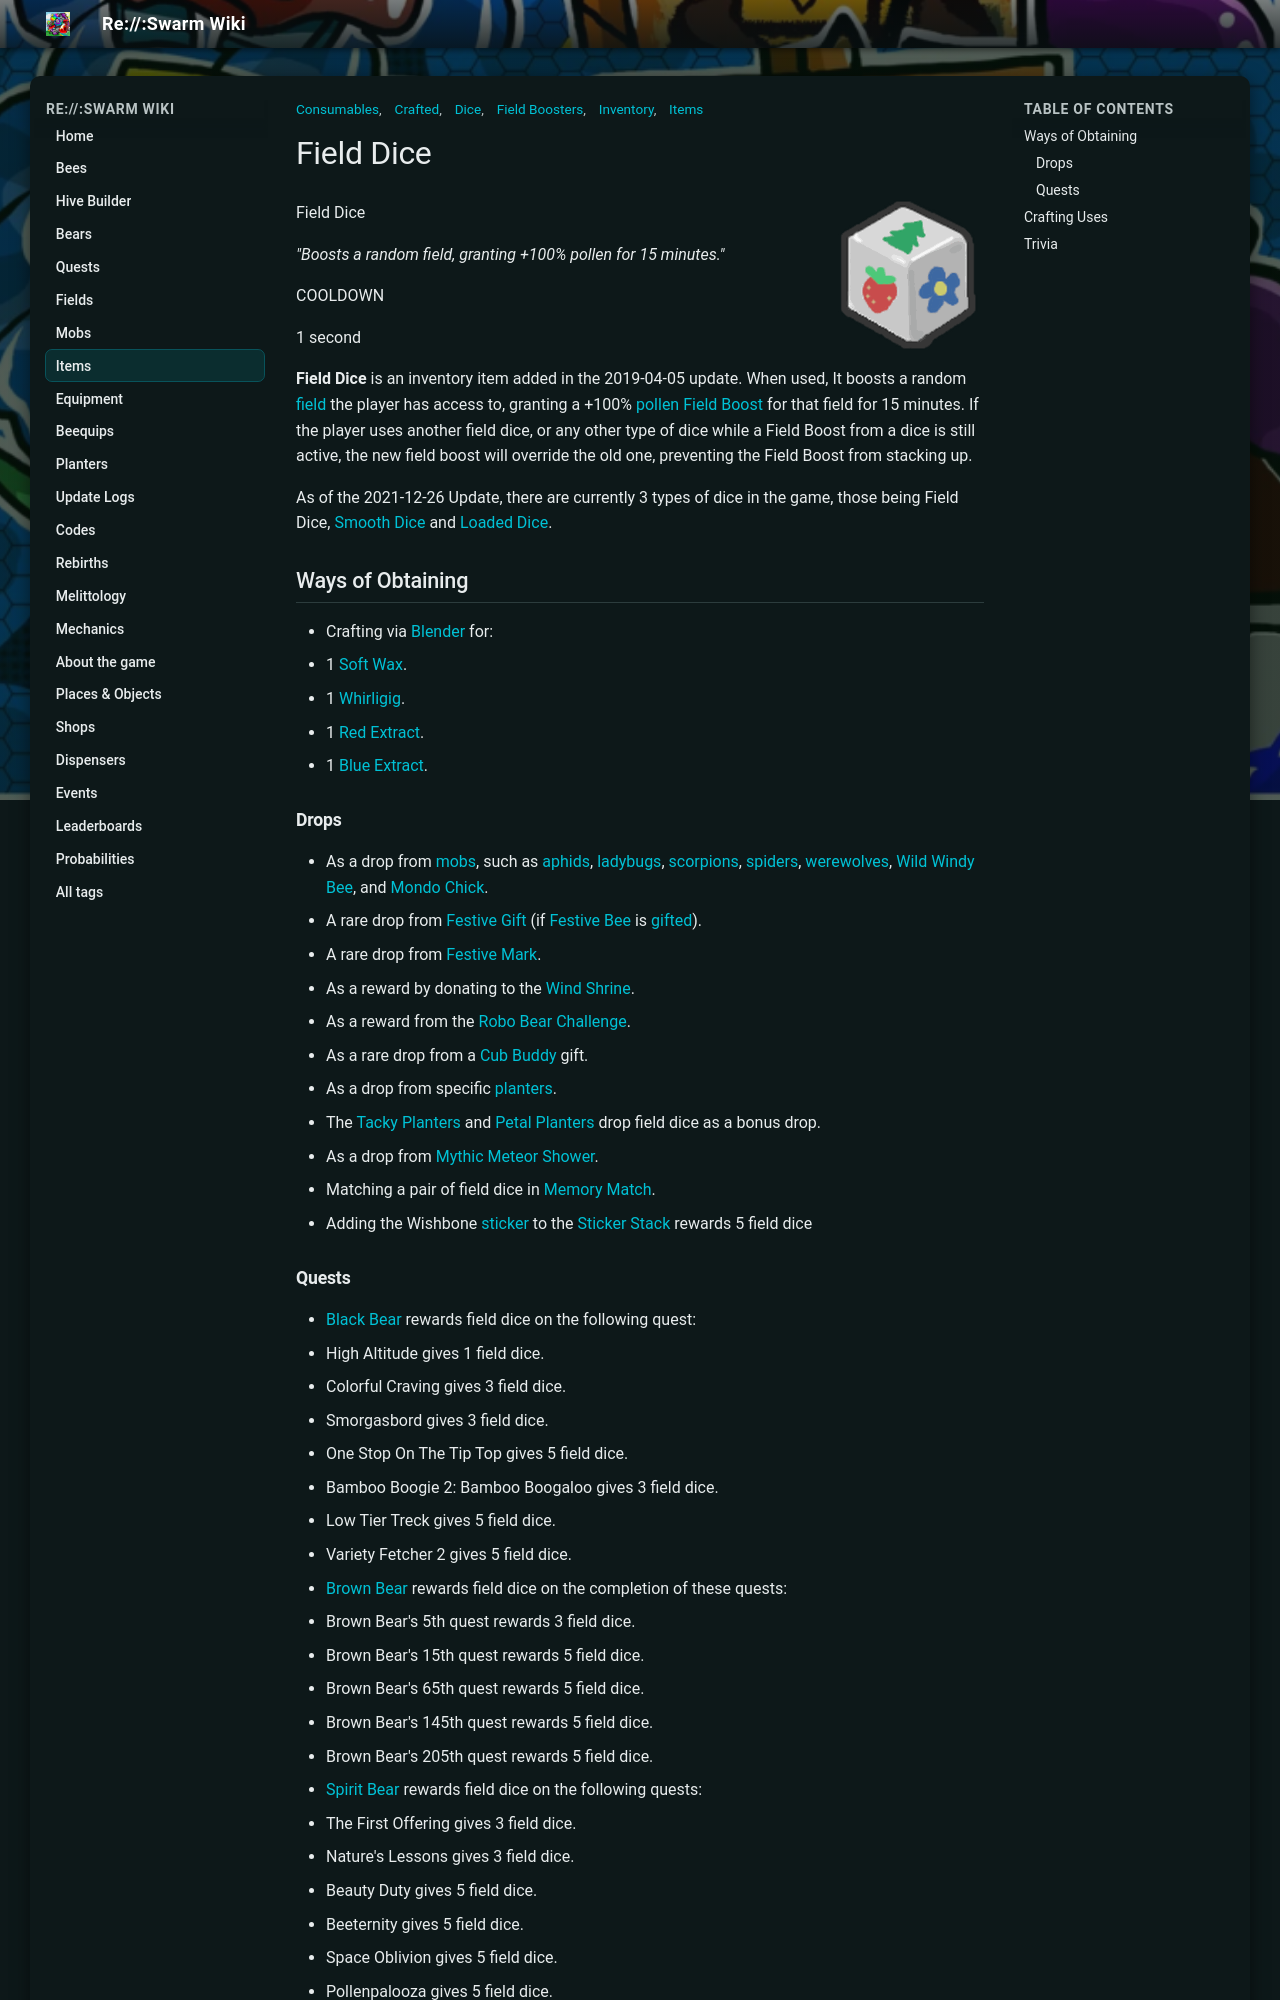

repository: JoaoFranciscoFE/reswarm-wiki · page: field-dice.html · generator: mkdocs

---
title: "Field Dice"
tags: ["Items", "Inventory", "Dice", "Consumables", "Field Boosters", "Crafted"]
---

# Field Dice

![Field Dice](img/Field_Dice.png){ align=right width=150 }

Field Dice

*"Boosts a random field, granting +100% pollen for 15 minutes."*

COOLDOWN

1 second

**Field Dice** is an inventory item added in the 2019-04-05 update. When used, It boosts a random [field](fields.md) the player has access to, granting a +100% [pollen](pollen.md) [Field Boost](field-boost.md) for that field for 15 minutes. If the player uses another field dice, or any other type of dice while a Field Boost from a dice is still active, the new field boost will override the old one, preventing the Field Boost from stacking up.

As of the 2021-12-26 Update, there are currently 3 types of dice in the game, those being Field Dice, [Smooth Dice](smooth-dice.md) and [Loaded Dice](loaded-dice.md).


## Ways of Obtaining

* Crafting via [Blender](blender.md) for:
  * 1 [Soft Wax](soft-wax.md).
  * 1 [Whirligig](whirligig.md).
  * 1 [Red Extract](red-extract.md).
  * 1 [Blue Extract](blue-extract.md).

### Drops

* As a drop from [mobs](mobs.md), such as [aphids](aphid.md), [ladybugs](ladybug.md), [scorpions](scorpion.md), [spiders](spider.md), [werewolves](werewolf.md), [Wild Windy Bee](wild-windy-bee.md), and [Mondo Chick](mondo-chick.md).
* A rare drop from [Festive Gift](ability-tokens.md#Festive_Gift) (if [Festive Bee](festive-bee.md) is [gifted](gifted-bee.md)).
* A rare drop from [Festive Mark](ability-tokens.md#Festive_Mark).
* As a reward by donating to the [Wind Shrine](wind-shrine.md).
* As a reward from the [Robo Bear Challenge](robo-bear-challenge.md).
* As a rare drop from a [Cub Buddy](cub-buddy.md) gift.
* As a drop from specific [planters](planter.md).
  * The [Tacky Planters](tacky-planter.md) and [Petal Planters](petal-planter.md) drop field dice as a bonus drop.
* As a drop from [Mythic Meteor Shower](mythic-meteor-shower.md).

* Matching a pair of field dice in [Memory Match](memory-match.md).
* Adding the Wishbone [sticker](sticker.md) to the [Sticker Stack](sticker-stack.md) rewards 5 field dice

### Quests

* [Black Bear](black-bear.md) rewards field dice on the following quest:
  * High Altitude gives 1 field dice.
  * Colorful Craving gives 3 field dice.
  * Smorgasbord gives 3 field dice.
  * One Stop On The Tip Top gives 5 field dice.
  * Bamboo Boogie 2: Bamboo Boogaloo gives 3 field dice.
  * Low Tier Treck gives 5 field dice.
  * Variety Fetcher 2 gives 5 field dice.
* [Brown Bear](brown-bear.md) rewards field dice on the completion of these quests:
  * Brown Bear's 5th quest rewards 3 field dice.
  * Brown Bear's 15th quest rewards 5 field dice.
  * Brown Bear's 65th quest rewards 5 field dice.
  * Brown Bear's 145th quest rewards 5 field dice.
  * Brown Bear's 205th quest rewards 5 field dice.
* [Spirit Bear](spirit-bear.md) rewards field dice on the following quests:
  * The First Offering gives 3 field dice.
  * Nature's Lessons gives 3 field dice.
  * Beauty Duty gives 5 field dice.
  * Beeternity gives 5 field dice.
  * Space Oblivion gives 5 field dice.
  * Pollenpalooza gives 5 field dice.
  * Bear Without Despair gives 10 field dice.
  * Echoing Call gives 10 field dice.
* [Sun Bear](sun-bear.md) rewards field dice on the following quest:
  * ⛳Golfing With Sun Bear (2/3): Right On Target gives 3 field dice.

## Crafting Uses

Total required for all single-purchase items: 0 **Field Dice**

<table class="mw-collapsible mw-collapsed article-table">
<caption>
</caption>
<tbody><tr>
<th style="text-align: center"><img alt="Field Dice" height="35" src="img/Field_Dice.png" width="35"/><strong class="mw-selflink selflink"><span class="color-template color-template-field-dice color-template-background-clip">Field Dice</span></strong>
</th>
<th>Other ingredients
</th>
<th style="text-align: center">Result
</th></tr>
<tr>
<td><div style="text-align: center;">3
</div></td>
<td><img alt="Soft Wax" height="25" src="img/Soft_Wax.png" width="25"/>3 <a href="soft-wax.html"><span class="color-template color-template-soft-wax">Soft Waxes</span></a><br/>
<p><img alt="Whirligig" height="25" src="img/Whirligig.png" width="25"/>3 <a href="whirligig.html"><span class="color-template color-template-whirligig color-template-background-clip">Whirligigs</span></a><br/>
<img alt="Oil" height="25" src="img/Oil.png" width="25"/>3 <a href="oil.html"><span class="color-template color-template-oil color-template-background-clip">Oils</span></a>
</p>
</td>
<td><figure class="mw-halign-center" typeof="mw:Error mw:File"><figcaption></figcaption></figure><div style="text-align: center;"><a href="smooth-dice.html"><span class="color-template color-template-smooth-dice color-template-background-clip">Smooth Dice</span></a>
</div></td></tr></tbody></table>
